Labelled photos from "data", an image-classification folder in Mati934/Reconocimiento_gestos. The possible labels are: otros, paz, pulgar arriba, stop.

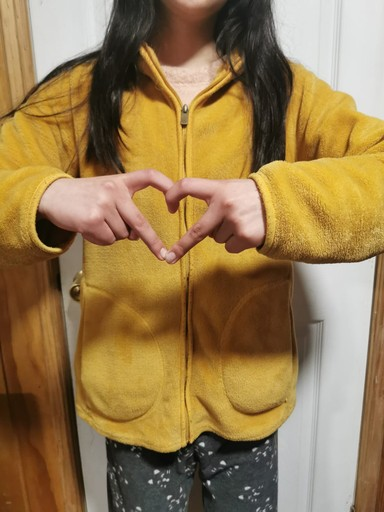
Label: otros

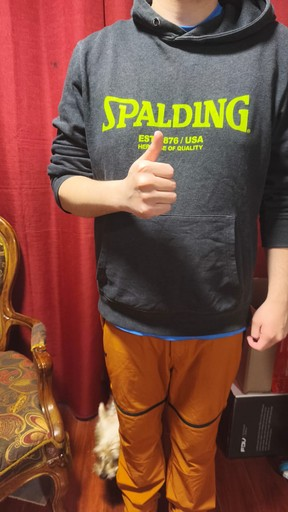
Label: pulgar arriba

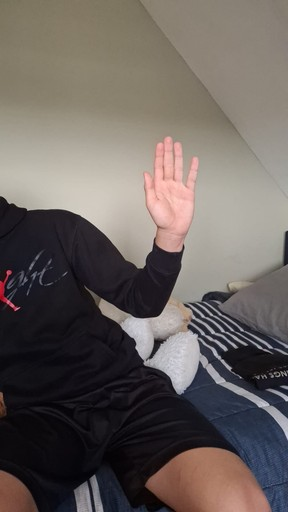
Label: stop

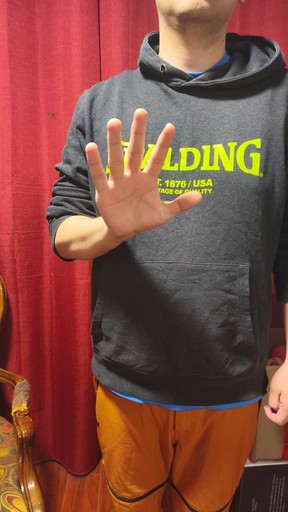
Label: stop

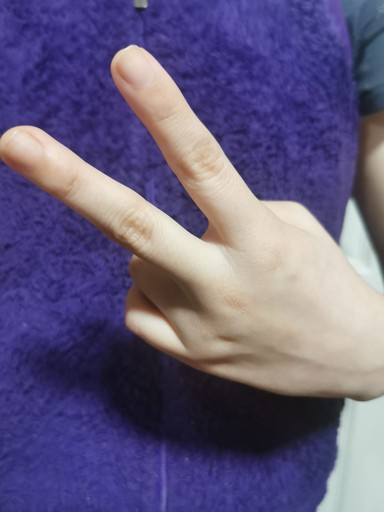
Label: paz

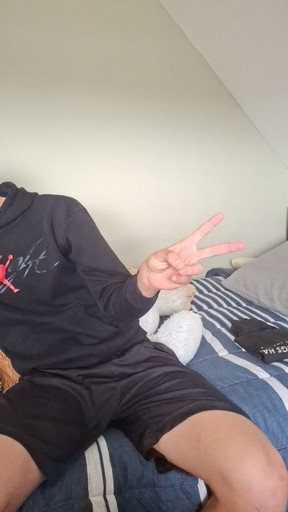
Label: paz
